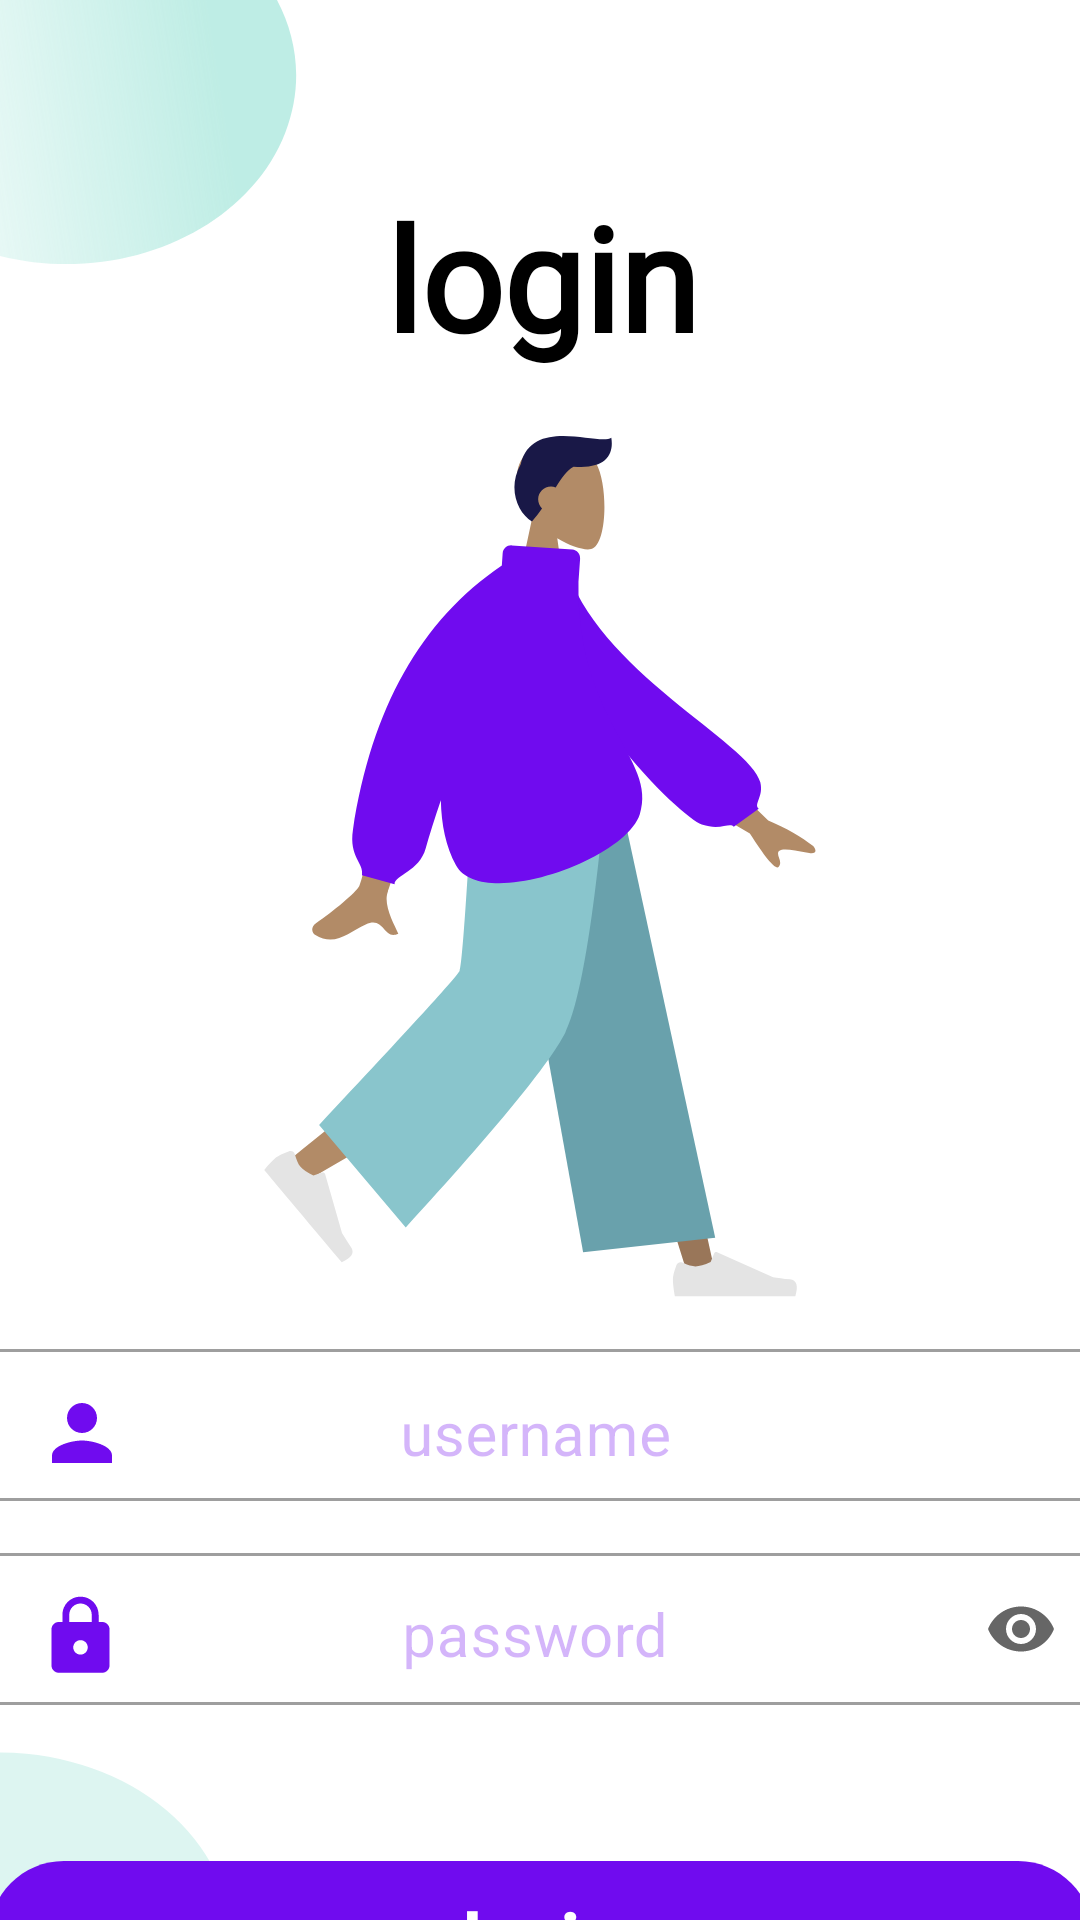

Layout XML and referenced resources for this Android screen:
<!-- AndroidManifest.xml: application theme Theme.Davaleba_15 -->
<!-- res/layout/fragment_login.xml -->
<?xml version="1.0" encoding="utf-8"?>
<androidx.constraintlayout.widget.ConstraintLayout xmlns:android="http://schemas.android.com/apk/res/android"
    xmlns:app="http://schemas.android.com/apk/res-auto"
    xmlns:tools="http://schemas.android.com/tools"
    android:layout_width="match_parent"
    android:layout_height="match_parent"
    android:background="@drawable/rectangle"
    tools:context=".view.MainActivity">

    <ProgressBar
        android:id="@+id/progressBar"
        android:layout_width="80dp"
        android:layout_height="80dp"
        app:layout_constraintBottom_toBottomOf="parent"
        app:layout_constraintEnd_toEndOf="parent"
        app:layout_constraintStart_toStartOf="parent"
        app:layout_constraintTop_toTopOf="parent" />

    <androidx.appcompat.widget.AppCompatButton
        android:id="@+id/loginBtn"
        android:layout_width="368dp"
        android:layout_height="50dp"
        android:layout_alignParentStart="true"
        android:layout_alignParentTop="true"
        android:layout_marginTop="52dp"
        android:background="@drawable/button_register"
        android:foreground="?android:attr/selectableItemBackground"
        android:text="login"
        android:textAllCaps="false"
        android:textColor="@color/white"
        android:textSize="23sp"
        android:textStyle="bold"
        app:layout_constraintEnd_toEndOf="parent"
        app:layout_constraintHorizontal_bias="0.511"
        app:layout_constraintStart_toStartOf="parent"
        app:layout_constraintTop_toBottomOf="@+id/passwordInputLayout" />

    <TextView
        android:id="@+id/textView2"
        android:layout_width="wrap_content"
        android:layout_height="wrap_content"
        android:layout_marginStart="114dp"
        android:layout_marginTop="60dp"
        android:layout_marginEnd="114dp"
        android:fontFamily="@font/roboto"
        android:text="login"
        android:textColor="@color/black"
        android:textSize="48sp"
        android:textStyle="bold"
        app:layout_constraintEnd_toEndOf="parent"
        app:layout_constraintHorizontal_bias="0.529"
        app:layout_constraintStart_toStartOf="parent"
        app:layout_constraintTop_toTopOf="parent" />

    <androidx.appcompat.widget.AppCompatImageView
        android:id="@+id/imageView2"
        android:layout_width="wrap_content"
        android:layout_height="wrap_content"
        android:layout_marginTop="21dp"
        android:src="@drawable/login_logo"
        app:layout_constraintEnd_toEndOf="parent"
        app:layout_constraintStart_toStartOf="parent"
        app:layout_constraintTop_toBottomOf="@+id/textView2" />

    <com.google.android.material.textfield.TextInputLayout
        android:id="@+id/emailInputLayout"
        style="@style/Widget.MaterialComponents.TextInputLayout.OutlinedBox"
        android:layout_width="368dp"
        android:layout_height="56dp"
        android:layout_marginHorizontal="30dp"
        android:layout_marginTop="12dp"
        android:hint="username"
        android:textColorHint="#4D700BEF"
        app:errorEnabled="true"
        app:endIconMode="clear_text"
        app:layout_constraintEnd_toEndOf="parent"
        app:layout_constraintHorizontal_bias="0.5"
        app:layout_constraintStart_toStartOf="parent"
        app:layout_constraintTop_toBottomOf="@+id/imageView2">

        <com.google.android.material.textfield.TextInputEditText
            android:id="@+id/emailET"
            android:layout_width="match_parent"
            android:layout_height="wrap_content"
            android:background="@drawable/edit_txt"
            android:drawableStart="@drawable/ic_person"
            android:gravity="center_horizontal"
            android:paddingEnd="49dp"
            android:paddingBottom="12dp"
            android:inputType="text"
            android:singleLine="true"
            android:textSize="20sp" />

    </com.google.android.material.textfield.TextInputLayout>


    <com.google.android.material.textfield.TextInputLayout
        android:id="@+id/passwordInputLayout"
        style="@style/Widget.MaterialComponents.TextInputLayout.OutlinedBox"
        android:layout_width="368dp"
        android:layout_height="56dp"
        android:layout_marginHorizontal="30dp"
        android:layout_marginTop="12dp"
        android:hint="password"
        android:textColorHint="#4D700BEF"
        app:endIconMode="password_toggle"
        app:errorEnabled="true"
        app:layout_constraintEnd_toEndOf="parent"
        app:layout_constraintHorizontal_bias="0.5"
        app:layout_constraintStart_toStartOf="parent"
        app:layout_constraintTop_toBottomOf="@+id/emailInputLayout">

        <com.google.android.material.textfield.TextInputEditText
            android:id="@+id/passwordET"
            android:layout_width="match_parent"
            android:layout_height="wrap_content"
            android:background="@drawable/edit_txt"
            android:drawableStart="@drawable/ic_lock"
            android:gravity="center"
            android:paddingEnd="49dp"
            android:inputType="textPassword"
            android:paddingBottom="12dp"
            android:singleLine="true"
            android:textSize="20sp" />

    </com.google.android.material.textfield.TextInputLayout>

</androidx.constraintlayout.widget.ConstraintLayout>
<!-- resources referenced by this layout -->
<resources>
  <!-- drawable button_register (drawable) -->
  <?xml version="1.0" encoding="utf-8"?>
  <vector
      xmlns:android="http://schemas.android.com/apk/res/android"
      xmlns:aapt="http://schemas.android.com/aapt"
      android:width="368dp"
      android:height="50dp"
      android:viewportWidth="368"
      android:viewportHeight="50"
      >
  
      <group>
  
          <clip-path
              android:pathData="M25 0H343C356.807 0 368 11.1929 368 25C368 38.8071 356.807 50 343 50H25C11.1929 50 0 38.8071 0 25C0 11.1929 11.1929 0 25 0Z"
              />
  
          <path
              android:pathData="M0 0V50H368V0"
              android:fillColor="#700BEF"
              />
  
      </group>
  </vector>
  <!-- drawable ic_lock (drawable) -->
  <?xml version="1.0" encoding="utf-8"?>
  <vector android:height="29dp" android:tint="#700BEF"
      android:viewportHeight="24" android:viewportWidth="24"
      android:width="29dp" xmlns:android="http://schemas.android.com/apk/res/android">
      <path android:fillColor="@android:color/white" android:pathData="M18,8h-1L17,6c0,-2.76 -2.24,-5 -5,-5S7,3.24 7,6v2L6,8c-1.1,0 -2,0.9 -2,2v10c0,1.1 0.9,2 2,2h12c1.1,0 2,-0.9 2,-2L20,10c0,-1.1 -0.9,-2 -2,-2zM12,17c-1.1,0 -2,-0.9 -2,-2s0.9,-2 2,-2 2,0.9 2,2 -0.9,2 -2,2zM15.1,8L8.9,8L8.9,6c0,-1.71 1.39,-3.1 3.1,-3.1 1.71,0 3.1,1.39 3.1,3.1v2z"/>
  </vector>
  <!-- drawable ic_person (drawable) -->
  <?xml version="1.0" encoding="utf-8"?>
  <vector android:height="30dp" android:tint="#700BEF"
      android:viewportHeight="24" android:viewportWidth="24"
      android:width="30dp" xmlns:android="http://schemas.android.com/apk/res/android">
      <path android:fillColor="@android:color/white" android:pathData="M12,12c2.21,0 4,-1.79 4,-4s-1.79,-4 -4,-4 -4,1.79 -4,4 1.79,4 4,4zM12,14c-2.67,0 -8,1.34 -8,4v2h16v-2c0,-2.66 -5.33,-4 -8,-4z"/>
  </vector>
  <!-- drawable login_logo: vector/xml drawable (drawable, 4615 chars, omitted) -->
  <!-- drawable rectangle (drawable) -->
  <?xml version="1.0" encoding="utf-8"?>
  <vector xmlns:android="http://schemas.android.com/apk/res/android"
      xmlns:aapt="http://schemas.android.com/aapt"
      android:width="428dp"
      android:height="926dp"
      android:viewportWidth="428"
      android:viewportHeight="926">
      <group>
          <clip-path
              android:pathData="M0,0h428v926h-428z"/>
          <path
              android:pathData="M0,0h428v926h-428z"
              android:fillColor="#ffffff"/>
          <path
              android:pathData="M-1.3,123.05C-49.18,107.77 -75.62,56.58 -60.34,8.7C-45.07,-39.18 6.13,-65.62 54.01,-50.34C101.89,-35.07 128.32,16.13 113.05,64.01C97.77,111.89 46.58,138.32 -1.3,123.05Z"
              android:fillAlpha="0.6">
              <aapt:attr name="android:fillColor">
                  <gradient
                      android:startX="85"
                      android:startY="23"
                      android:endX="-71.29"
                      android:endY="42.99"
                      android:type="linear">
                      <item android:offset="0" android:color="#FF93E1D3"/>
                      <item android:offset="1" android:color="#00E2E2E2"/>
                  </gradient>
              </aapt:attr>
          </path>
          <path
              android:pathData="M0.35,936.35m27.65,-86.7a91,91 114.47,1 1,-55.31 173.39a91,91 114.47,1 1,55.31 -173.39"
              android:fillColor="#58CCB7"
              android:fillAlpha="0.2"/>
      </group>
  </vector>
  <style name="Theme.Davaleba_15" parent="Theme.MaterialComponents.DayNight.DarkActionBar">
          
          <item name="colorPrimary">@color/purple_500</item>
          <item name="colorPrimaryVariant">@color/purple_700</item>
          <item name="colorOnPrimary">@color/white</item>
          
          <item name="colorSecondary">@color/teal_200</item>
          <item name="colorSecondaryVariant">@color/teal_700</item>
          <item name="colorOnSecondary">@color/black</item>
          
          <item name="android:statusBarColor" tools:targetApi="l">?attr/colorPrimaryVariant</item>
          
      </style>
  <!-- not gathered from this repository: default colours our renderer supplied (Android Studio template values) -->
  <color name="purple_500">#FF6200EE</color>
  <color name="purple_700">#FF3700B3</color>
  <color name="teal_200">#FF03DAC5</color>
  <color name="teal_700">#FF018786</color>
  <color name="black">#FF000000</color>
  <color name="white">#FFFFFFFF</color>
</resources>
